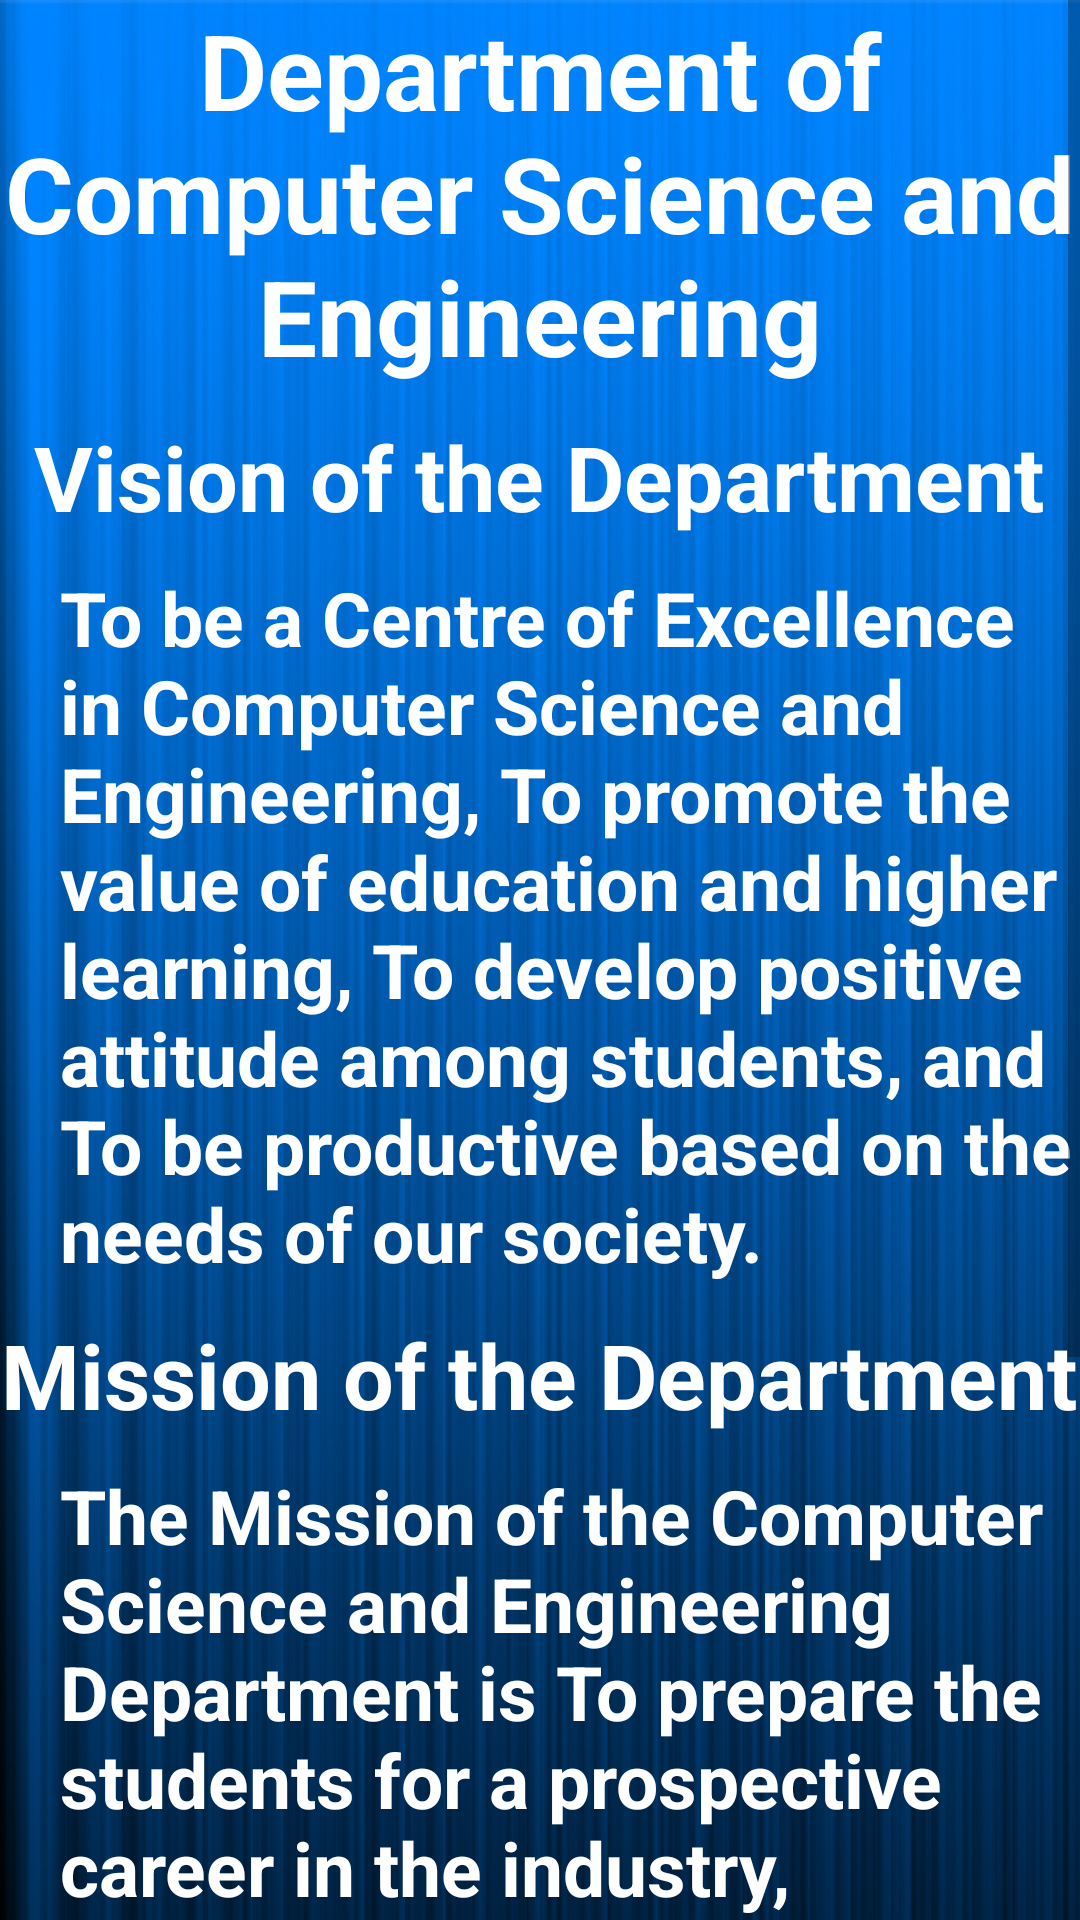

This screen was rendered from an Android layout file. Write that file and the resources it references.
<!-- AndroidManifest.xml: application theme resizeableTitleStyle -->
<!-- res/layout/about1.xml -->
<?xml version="1.0" encoding="utf-8"?>
<ScrollView xmlns:android="http://schemas.android.com/apk/res/android"
    android:id="@+id/ScrollView01"
    android:layout_weight="1"
    android:fillViewport="true"
    android:layout_width="match_parent"
    android:layout_height="fill_parent" >
<RelativeLayout xmlns:android="http://schemas.android.com/apk/res/android"
    android:layout_width="match_parent" android:layout_height="wrap_content"
    android:background="@drawable/backfinal">

    <LinearLayout
        android:layout_width="wrap_content"
        android:layout_height="wrap_content"
        android:orientation="vertical"
        android:gravity="center_horizontal">


        <TextView
            android:id="@+id/text_view1"
            android:layout_width="wrap_content"
            android:layout_height="wrap_content"
            android:text="@string/ab_1"
            android:textColor="#ffffff"
            android:textSize="35sp"
            android:gravity="center_horizontal"/>

    <TextView
        android:id="@+id/text_view2"
        android:layout_marginTop="10sp"
        android:layout_width="wrap_content"
        android:layout_height="wrap_content"
        android:text="@string/ab_2"
        android:textColor="#ffffff"

        android:textSize="30sp"
        android:gravity="center_horizontal"/>
    <TextView
        android:id="@+id/text_view3"
        android:layout_marginStart="15sp"
        android:layout_width="wrap_content"
        android:layout_height="wrap_content"
        android:layout_marginTop="10sp"
        android:text="@string/ab_3"
        android:layout_marginEnd="5dp"
        android:textColor="#ffffff"
        android:textSize="25sp"
        android:gravity="start"/>
        <TextView
            android:layout_marginTop="10sp"
            android:layout_width="wrap_content"
            android:layout_height="wrap_content"
            android:text="@string/ab_4"
            android:id="@+id/text_view4"
            android:textColor="#ffffff"

            android:textSize="30sp"
            android:gravity="center_horizontal"/>
        <TextView
            android:id="@+id/text_view5"
            android:layout_marginStart="15sp"
            android:layout_width="wrap_content"
            android:layout_height="wrap_content"
            android:layout_marginTop="10sp"
            android:text="@string/ab_5"
            android:textColor="#ffffff"
            android:layout_marginEnd="5dp"
            android:textSize="25sp"
            android:gravity="start"/>
        <Button android:id="@+id/button"
            android:paddingBottom="24dp"
            android:layout_width="fill_parent"
            android:layout_height="wrap_content"
            android:background="@drawable/visitus"
            android:clickable="true"
            android:layout_gravity="center_horizontal"
            />
</LinearLayout>
</RelativeLayout>
</ScrollView>
<!-- resources referenced by this layout -->
<resources>
  <!-- drawable backfinal: png bitmap (drawable-hdpi, 332741 bytes) -->
  <!-- drawable visitus: png bitmap (drawable-hdpi, 42037 bytes) -->
  <string name="ab_1">Department of Computer Science and Engineering</string>
  <string name="ab_2">Vision of the Department</string>
  <string name="ab_3">To be a Centre of Excellence in Computer Science and Engineering, To promote the value of education and higher learning, To develop positive attitude among students, and To be productive based on the needs of our society.</string>
  <string name="ab_4">Mission of the Department</string>
  <string name="ab_5">The Mission of the Computer Science and Engineering Department is To prepare the students for a prospective career in the industry, academia, and public sector organizations, To provide an outstanding environment for teaching, learning and research, and To train the students in applying theory for practical applications.</string>
  <style name="resizeableTitleStyle" parent="Theme.AppCompat.Light">
          <item name="android:textSize">@dimen/action_size</item>
          <item name="android:textColor">@color/action_bar</item>
          <item name="android:textStyle">bold</item>
      </style>
  <dimen name="action_size">20dp</dimen>
  <color name="action_bar">#213446</color>
</resources>
